Labelled photos from "DE_6205_2HP", an image-classification folder in laexl/love-xyellow-lemon-. The possible labels are: normal, ball14, ball21, ball7, inner14, inner21, inner7, outer14, outer21, outer7.

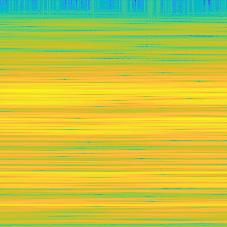
Label: inner7

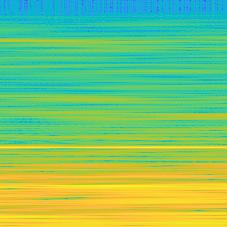
Label: normal

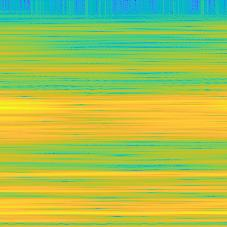
Label: ball14

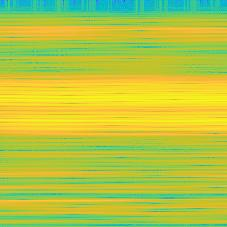
Label: outer7

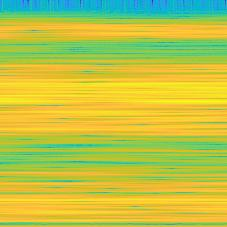
Label: outer14

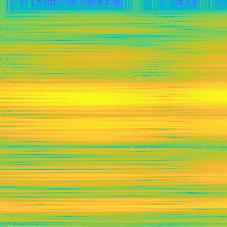
Label: outer21
